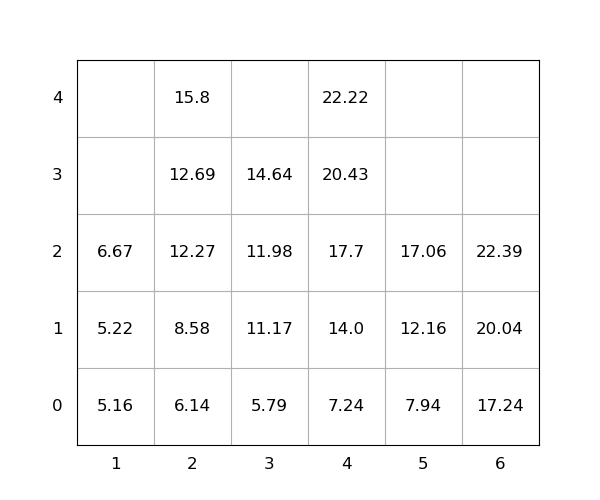

Values plotted in this chart, from the file beside it:
idx, loc_x, loc_y, loc_z, weight, group, score, seq, reloc, size(ft)
1, 1, 0, 0, 5.16, 0, 5.16, 1, 0, 20
2, 6, 0, 0, 17.24, 0, 17.24, 2, 0, 20
3, 4, 0, 0, 7.24, 0, 7.24, 3, 0, 20
4, 4, 0, 1, 14.0, 0, 14.0, 4, 0, 20
5, 5, 0, 0, 7.94, 0, 7.94, 5, 0, 20
6, 5, 0, 1, 12.16, 0, 12.16, 6, 0, 20
7, 4, 0, 2, 17.7, 0, 17.7, 7, 0, 20
8, 6, 0, 1, 20.04, 0, 20.04, 8, 0, 20
9, 6, 0, 2, 22.39, 0, 22.39, 9, 0, 20
10, 2, 0, 0, 6.14, 0, 6.14, 10, 0, 20
11, 5, 0, 2, 17.06, 0, 17.06, 11, 0, 20
12, 2, 0, 1, 8.58, 0, 8.58, 12, 0, 20
13, 4, 0, 3, 20.43, 0, 20.43, 13, 0, 20
14, 4, 0, 4, 22.22, 0, 22.22, 14, 0, 20
15, 2, 0, 2, 12.27, 0, 12.27, 15, 0, 20
16, 2, 0, 3, 12.69, 0, 12.69, 16, 0, 20
17, 3, 0, 0, 5.79, 0, 5.79, 17, 0, 20
18, 3, 0, 1, 11.17, 0, 11.17, 18, 0, 20
19, 1, 0, 1, 5.22, 0, 5.22, 19, 0, 20
20, 3, 0, 2, 11.98, 0, 11.98, 20, 0, 20
21, 2, 0, 4, 15.8, 0, 15.8, 21, 0, 20
22, 3, 0, 3, 14.64, 0, 14.64, 22, 0, 20
23, 1, 0, 2, 6.67, 0, 6.67, 23, 0, 20
